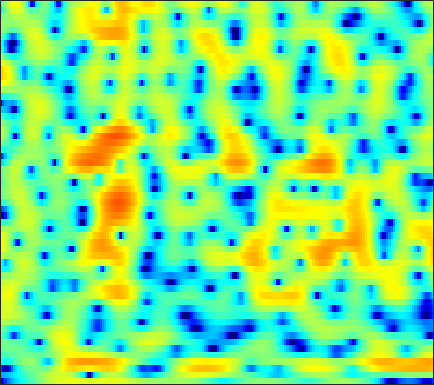

Source data for this figure (header and first rows):
-18.889, -15.714, -12.875, -10.821, -9.6139, -8.3204, -7.3054, -6.6609, -5.911, -5.2399, -4.6101, -4.1365, -3.502, -2.8429, -2.3375, -1.6723, -1.0132, -0.52096, 0.1068, 0.70571, 1.2727, 1.673, 2.1697, 2.6156
-8.594, -8.42, -8.064, -7.588, -7.173, -6.561, -5.907, -5.399, -4.718, -4.053, -3.405, -2.934, -2.334, -1.754, -1.336, -0.7994, -0.2902, 0.07919, 0.5536, 0.9988, 1.425, 1.728, 2.107, 2.453
-12.87, -15.39, -18.85, -17.45, -14.28, -10.67, -7.955, -6.345, -4.624, -3.27, -2.219, -1.596, -0.9588, -0.5249, -0.3325, -0.217, -0.2601, -0.3767, -0.5972, -0.8115, -0.9013, -0.7972, -0.3641, 0.3781
-4.355, -4.503, -4.512, -4.231, -3.84, -3.145, -2.348, -1.736, -0.97, -0.3064, 0.2235, 0.5136, 0.7517, 0.8036, 0.7049, 0.372, -0.2275, -0.8946, -2.106, -3.772, -5.922, -7.552, -8.082, -5.769
-2.901, -2.628, -2.303, -1.995, -1.782, -1.52, -1.276, -1.11, -0.9184, -0.7755, -0.6922, -0.6717, -0.6977, -0.7694, -0.849, -0.981, -1.122, -1.216, -1.306, -1.311, -1.212, -1.043, -0.6767, -0.1382
-1.299, -1.041, -0.789, -0.6281, -0.5613, -0.529, -0.5448, -0.5914, -0.7119, -0.9154, -1.217, -1.506, -1.989, -2.559, -3.023, -3.632, -4.078, -4.215, -4.028, -3.417, -2.514, -1.73, -0.654, 0.3805
-0.04698, -0.1973, -0.4995, -0.8624, -1.143, -1.483, -1.709, -1.81, -1.89, -1.96, -2.128, -2.38, -2.97, -3.978, -5.12, -7.415, -11.28, -16.49, -18.98, -10.52, -5.816, -3.406, -0.9878, 0.8287
-0.9264, -1.834, -3.498, -5.848, -8.248, -12.31, -14.16, -11.71, -8.216, -5.775, -4.158, -3.352, -2.685, -2.378, -2.314, -2.351, -2.39, -2.316, -1.981, -1.351, -0.4865, 0.236, 1.22, 2.135
-0.05594, -0.6935, -1.77, -3.026, -3.987, -5.022, -5.387, -5.134, -4.312, -3.313, -2.424, -1.889, -1.359, -1.001, -0.8168, -0.6505, -0.5262, -0.435, -0.2868, -0.07652, 0.2164, 0.4916, 0.9247, 1.389
2.033, 1.882, 1.607, 1.289, 1.05, 0.7674, 0.5603, 0.4404, 0.3344, 0.2699, 0.1933, 0.09962, -0.07351, -0.3194, -0.5617, -0.9728, -1.471, -1.886, -2.435, -2.9, -3.16, -3.146, -2.815, -2.172
3.227, 3.268, 3.244, 3.136, 3.007, 2.784, 2.511, 2.271, 1.917, 1.507, 1.036, 0.6508, 0.07663, -0.6049, -1.211, -2.197, -3.446, -4.629, -6.717, -9.713, -14.34, -18.26, -14.68, -9.545
3.201, 3.372, 3.49, 3.461, 3.338, 3.036, 2.598, 2.191, 1.559, 0.8482, 0.1184, -0.4199, -1.118, -1.792, -2.283, -2.962, -3.725, -4.406, -5.455, -6.595, -7.527, -7.793, -7.265, -6.023
2.903, 3.355, 3.707, 3.774, 3.635, 3.193, 2.428, 1.641, 0.2994, -1.332, -3.154, -4.44, -5.546, -5.579, -5.123, -4.368, -3.759, -3.441, -3.181, -3.04, -2.916, -2.801, -2.561, -2.184
2.992, 3.729, 4.328, 4.534, 4.448, 4.005, 3.147, 2.188, 0.4115, -2.117, -5.801, -9.608, -13.96, -10.2, -7.194, -4.648, -3.192, -2.542, -2.097, -2.011, -2.169, -2.368, -2.628, -2.756
2.738, 3.326, 3.87, 4.146, 4.169, 3.982, 3.554, 3.083, 2.276, 1.319, 0.346, -0.3134, -0.9609, -1.254, -1.315, -1.364, -1.504, -1.759, -2.372, -3.377, -4.896, -6.412, -9.06, -12.01
2.029, 2.326, 2.641, 2.867, 2.979, 3.033, 2.987, 2.893, 2.679, 2.389, 2.037, 1.746, 1.357, 0.9336, 0.5742, 0.04106, -0.6002, -1.189, -2.178, -3.444, -5.055, -6.526, -8.833, -10.94
0.5903, 0.5202, 0.5534, 0.7434, 0.9898, 1.375, 1.756, 2.001, 2.242, 2.362, 2.35, 2.269, 2.049, 1.695, 1.369, 0.8524, 0.2342, -0.2877, -1.025, -1.804, -2.583, -3.129, -3.743, -4.161
-2.924, -4.358, -5.295, -4.375, -3.02, -1.178, 0.3158, 1.169, 1.999, 2.534, 2.8, 2.847, 2.703, 2.377, 2.021, 1.419, 0.6835, 0.1103, -0.6512, -1.322, -1.808, -2.016, -2.096, -2.019
-3.013, -5.909, -8.439, -6.102, -3.59, -1.048, 0.7245, 1.684, 2.591, 3.145, 3.412, 3.418, 3.205, 2.734, 2.178, 1.16, -0.1762, -1.388, -3.232, -4.973, -5.854, -5.6, -4.446, -3.063
3.007, 2.286, 1.579, 1.216, 1.178, 1.318, 1.553, 1.762, 2.041, 2.251, 2.38, 2.378, 2.224, 1.767, 1.206, 0.1012, -1.52, -3.242, -6.448, -11.41, -15.81, -12.31, -7.68, -4.783
4.986, 4.268, 3.251, 2.177, 1.323, 0.2119, -0.7421, -1.223, -1.366, -0.9391, -0.265, 0.2435, 0.7188, 0.9, 0.8408, 0.4749, -0.1871, -0.7998, -1.701, -2.503, -2.94, -2.979, -2.668, -2.175
5.396, 4.568, 3.224, 1.518, -0.1471, -3.164, -7.901, -14.27, -15.36, -7.394, -3.483, -1.655, -0.1149, 0.8086, 1.193, 1.334, 1.194, 0.956, 0.5096, 0.0494, -0.362, -0.6253, -0.8298, -0.9011
4.458, 3.844, 2.871, 1.723, 0.737, -0.7288, -2.147, -2.897, -3.016, -2.117, -0.8759, -0.02262, 0.8598, 1.432, 1.602, 1.55, 1.196, 0.7202, -0.1316, -1.168, -2.295, -3.023, -3.671, -3.74
2.008, 1.739, 1.45, 1.226, 1.111, 1.029, 1.03, 1.116, 1.342, 1.661, 2.009, 2.242, 2.465, 2.471, 2.312, 1.872, 1.082, 0.2417, -1.303, -3.547, -6.868, -10.65, -19.37, -14.76
-3.636, -3.637, -3.139, -2.241, -1.44, -0.3574, 0.6204, 1.267, 1.996, 2.552, 2.957, 3.146, 3.251, 3.119, 2.92, 2.42, 1.672, 0.9517, -0.2736, -1.768, -3.461, -4.661, -5.718, -5.642
-16.45, -18.92, -14.28, -8.868, -5.991, -3.141, -1.059, 0.1236, 1.324, 2.171, 2.721, 2.955, 3.043, 2.946, 2.75, 2.326, 1.797, 1.332, 0.6806, 0.04446, -0.5113, -0.8433, -1.108, -1.161
-12.29, -11.7, -9.654, -6.862, -4.806, -2.465, -0.6352, 0.4484, 1.531, 2.263, 2.663, 2.777, 2.692, 2.389, 1.997, 1.39, 0.689, 0.1771, -0.3829, -0.739, -0.8445, -0.7927, -0.578, -0.2927
-4.435, -3.75, -2.698, -1.526, -0.6437, 0.48, 1.447, 2.037, 2.614, 2.928, 2.964, 2.806, 2.353, 1.539, 0.7319, -0.6693, -2.421, -3.877, -5.613, -6.131, -5.147, -3.944, -2.402, -1.165
-0.9679, -0.5131, 0.166, 0.8665, 1.392, 2.001, 2.503, 2.768, 2.967, 2.951, 2.71, 2.359, 1.644, 0.5832, -0.4395, -2.334, -4.963, -7.781, -13.34, -15.95, -9.989, -6.81, -3.938, -2.072
-1.152, -0.4877, 0.3662, 1.116, 1.592, 2.079, 2.4, 2.524, 2.521, 2.324, 1.95, 1.557, 0.8696, 0.09876, -0.5959, -1.582, -2.617, -3.307, -3.97, -4.073, -3.573, -2.949, -2.044, -1.216
-2.689, -1.378, -0.04406, 0.9654, 1.503, 2.014, 2.249, 2.267, 2.068, 1.647, 1.016, 0.4544, -0.3152, -1.043, -1.467, -1.798, -1.901, -1.842, -1.663, -1.369, -1.014, -0.7175, -0.3563, -0.03111
-1.857, -0.7796, 0.4185, 1.325, 1.852, 2.305, 2.464, 2.36, 1.911, 1.057, -0.2374, -1.525, -3.588, -5.647, -6.363, -5.685, -4.058, -2.92, -1.677, -0.8193, -0.269, -0.02143, 0.2016, 0.3236
-1.014, -0.5218, 0.3647, 1.243, 1.86, 2.456, 2.773, 2.767, 2.399, 1.519, 0.03857, -1.62, -4.886, -9.793, -12.57, -8.556, -4.567, -2.697, -1.111, -0.3252, -0.1154, -0.3246, -0.933, -1.814
-7.08, -6.146, -3.887, -1.657, -0.3327, 1.022, 1.895, 2.29, 2.473, 2.313, 1.823, 1.315, 0.5822, -0.07256, -0.2823, -0.2284, 0.1556, 0.4313, 0.6556, 0.5202, -0.07504, -0.952, -2.924, -6.454
-14, -11.69, -7.537, -4.602, -3.015, -1.456, -0.3602, 0.2333, 0.788, 1.137, 1.313, 1.37, 1.356, 1.337, 1.296, 1.237, 1.131, 1.038, 0.8004, 0.4265, -0.1583, -0.6899, -1.543, -2.361
-4.224, -4.233, -3.933, -3.436, -3.04, -2.522, -1.987, -1.59, -1.028, -0.4715, 0.07245, 0.4175, 0.7771, 1.024, 1.104, 1.117, 0.9832, 0.8065, 0.4758, 0.07959, -0.3278, -0.5841, -0.8006, -0.8265
-0.2901, -0.7947, -1.551, -2.373, -3.029, -3.831, -4.286, -4.16, -3.36, -2.147, -0.8939, -0.0678, 0.8188, 1.378, 1.621, 1.671, 1.453, 1.083, 0.392, -0.4756, -1.324, -1.843, -2.086, -1.739
2.561, 1.676, 0.1972, -1.779, -3.799, -7.77, -15.51, -18.78, -9.102, -4.221, -1.268, 0.2665, 1.71, 2.594, 2.951, 3.001, 2.583, 1.947, 0.5607, -1.601, -4.92, -8.5, -11.97, -7.524
2.595, 1.748, 0.4518, -1.074, -2.323, -4.004, -5.205, -5.266, -4.146, -2.362, -0.6194, 0.5132, 1.699, 2.513, 2.853, 2.978, 2.669, 2.158, 1.061, -0.561, -2.627, -4.183, -5.199, -4.245
0.7095, 0.003604, -0.9394, -1.855, -2.436, -3.003, -3.186, -3.029, -2.449, -1.556, -0.534, 0.2473, 1.181, 1.925, 2.313, 2.634, 2.671, 2.517, 2.123, 1.547, 0.8953, 0.4392, -0.05914, -0.3588
-2.078, -2.822, -3.811, -4.816, -5.52, -6.201, -6.251, -5.758, -4.506, -2.955, -1.383, -0.318, 0.9069, 1.907, 2.473, 3.007, 3.312, 3.39, 3.318, 3.089, 2.716, 2.378, 1.843, 1.199
-6.914, -7.287, -7.929, -9.191, -10.96, -15.31, -21.79, -16, -9.377, -5.334, -2.519, -0.9228, 0.7389, 1.962, 2.672, 3.333, 3.741, 3.906, 3.94, 3.79, 3.476, 3.131, 2.543, 1.79
-15.75, -11.57, -9.184, -8.473, -8.574, -9.024, -8.9, -7.893, -5.692, -3.396, -1.41, -0.1807, 1.16, 2.163, 2.746, 3.306, 3.628, 3.737, 3.722, 3.522, 3.167, 2.79, 2.16, 1.393
-4.796, -4.444, -3.8, -3.268, -2.955, -2.585, -2.142, -1.714, -1.022, -0.2317, 0.5613, 1.125, 1.775, 2.32, 2.606, 2.872, 2.972, 2.929, 2.737, 2.401, 1.923, 1.5, 0.8345, 0.0546
1.81, 1.602, 1.413, 1.288, 1.201, 1.085, 0.9871, 0.9352, 0.9029, 0.9298, 1.013, 1.125, 1.295, 1.466, 1.551, 1.556, 1.419, 1.202, 0.74, 0.1356, -0.5768, -1.121, -1.831, -2.504
5.294, 4.963, 4.476, 3.93, 3.47, 2.785, 2.005, 1.365, 0.4911, -0.3301, -0.9248, -1.153, -1.114, -0.8781, -0.6449, -0.5089, -0.675, -1.038, -1.899, -3.217, -4.832, -6.076, -7.157, -7.174
7.045, 6.621, 5.93, 5.079, 4.328, 3.141, 1.666, 0.3065, -1.963, -4.896, -8.177, -9.306, -7.445, -4.852, -3.439, -2.285, -1.933, -2.181, -3.207, -5.259, -8.861, -13.64, -30.27, -14.48
6.819, 6.281, 5.441, 4.46, 3.629, 2.362, 0.8653, -0.4784, -2.7, -5.578, -8.777, -9.857, -7.746, -4.953, -3.38, -1.983, -1.301, -1.211, -1.597, -2.439, -3.61, -4.498, -5.225, -5.144
4.849, 4.091, 3.016, 1.933, 1.15, 0.2027, -0.6268, -1.172, -1.816, -2.29, -2.478, -2.384, -1.895, -1.156, -0.5747, 0.1193, 0.5987, 0.7826, 0.8058, 0.6301, 0.3033, 0.01845, -0.3571, -0.711
1.7, 0.3784, -1.511, -3.274, -4.286, -5.014, -4.952, -4.528, -3.693, -2.739, -1.783, -1.052, -0.1344, 0.7179, 1.267, 1.869, 2.311, 2.53, 2.665, 2.619, 2.437, 2.224, 1.85, 1.375
-1.774, -4.133, -8.115, -13.46, -18.42, -19.67, -14.57, -11.45, -8.066, -5.313, -3.064, -1.653, -0.09811, 1.133, 1.875, 2.615, 3.109, 3.334, 3.452, 3.381, 3.155, 2.895, 2.449, 1.928
-2.497, -4.984, -9.126, -14.26, -18.38, -22.93, -20.92, -16.05, -10.53, -6.447, -3.388, -1.608, 0.2583, 1.633, 2.42, 3.161, 3.586, 3.716, 3.663, 3.392, 2.915, 2.452, 1.755, 1.036
-0.1433, -1.786, -4.289, -7.109, -9.288, -11.54, -11.09, -9.117, -6.037, -3.31, -1.064, 0.3113, 1.765, 2.838, 3.399, 3.877, 4.045, 3.968, 3.602, 2.92, 1.91, 0.938, -0.61, -2.346
1.494, 0.7092, -0.3231, -1.256, -1.796, -2.164, -2.054, -1.652, -0.8334, 0.1354, 1.098, 1.736, 2.447, 2.97, 3.209, 3.327, 3.199, 2.93, 2.309, 1.327, -0.07773, -1.488, -4.101, -8.069
1.098, 0.8625, 0.6303, 0.5008, 0.4718, 0.5292, 0.6795, 0.849, 1.124, 1.416, 1.672, 1.829, 1.968, 2.008, 1.985, 1.839, 1.554, 1.231, 0.6284, -0.197, -1.281, -2.269, -3.798, -5.388
-0.7354, -0.3877, 0.2315, 0.8696, 1.293, 1.747, 2.07, 2.212, 2.276, 2.198, 1.986, 1.766, 1.406, 1.026, 0.7699, 0.4896, 0.257, 0.07493, -0.2351, -0.6774, -1.3, -1.887, -2.748, -3.639
-5.856, -3.118, -0.4006, 1.447, 2.422, 3.302, 3.78, 3.903, 3.764, 3.28, 2.466, 1.638, 0.3217, -0.9959, -1.754, -2.051, -1.633, -1.147, -0.6212, -0.4287, -0.6278, -1.046, -1.974, -3.331
-3.365, -1.409, 0.8669, 2.57, 3.496, 4.339, 4.749, 4.786, 4.459, 3.655, 2.263, 0.7122, -2.351, -7.585, -15.48, -13.81, -6.246, -3.504, -1.44, -0.4466, -0.2107, -0.4578, -1.371, -3.034
